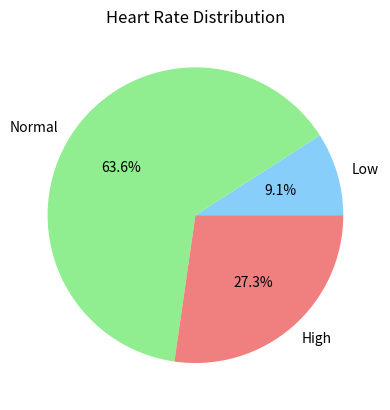

Python code for this plot:
import matplotlib.pyplot as plt

heart_rates = [72, 60, 126, 85, 90, 59, 76, 131, 88, 121, 64]

print(f"Patient number: {len(heart_rates)}", f"Mean heart rate: {sum(heart_rates) / len(heart_rates):.2f}", sep="\n")

low = []
normal = []
high = []
for i in range(len(heart_rates)):
    if  heart_rates[i] < 60:
        low.append(heart_rates[i])
    elif heart_rates[i] <= 120:
        normal.append(heart_rates[i])
    else:        
        high.append(heart_rates[i])
print("Number:", f"Low heart rates: {len(low)}", f"Normal heart rates: {len(normal)}", f"High heart rates: {len(high)}", sep="\n")

# Create a pie chart
labels = 'Low', 'Normal', 'High'
colors = ['lightskyblue', 'lightgreen', 'lightcoral']
sizes = [len(low), len(normal), len(high)]
plt.pie(sizes, labels=labels, colors=colors, autopct='%0.1f%%')
plt.title('Heart Rate Distribution')
plt.show()
